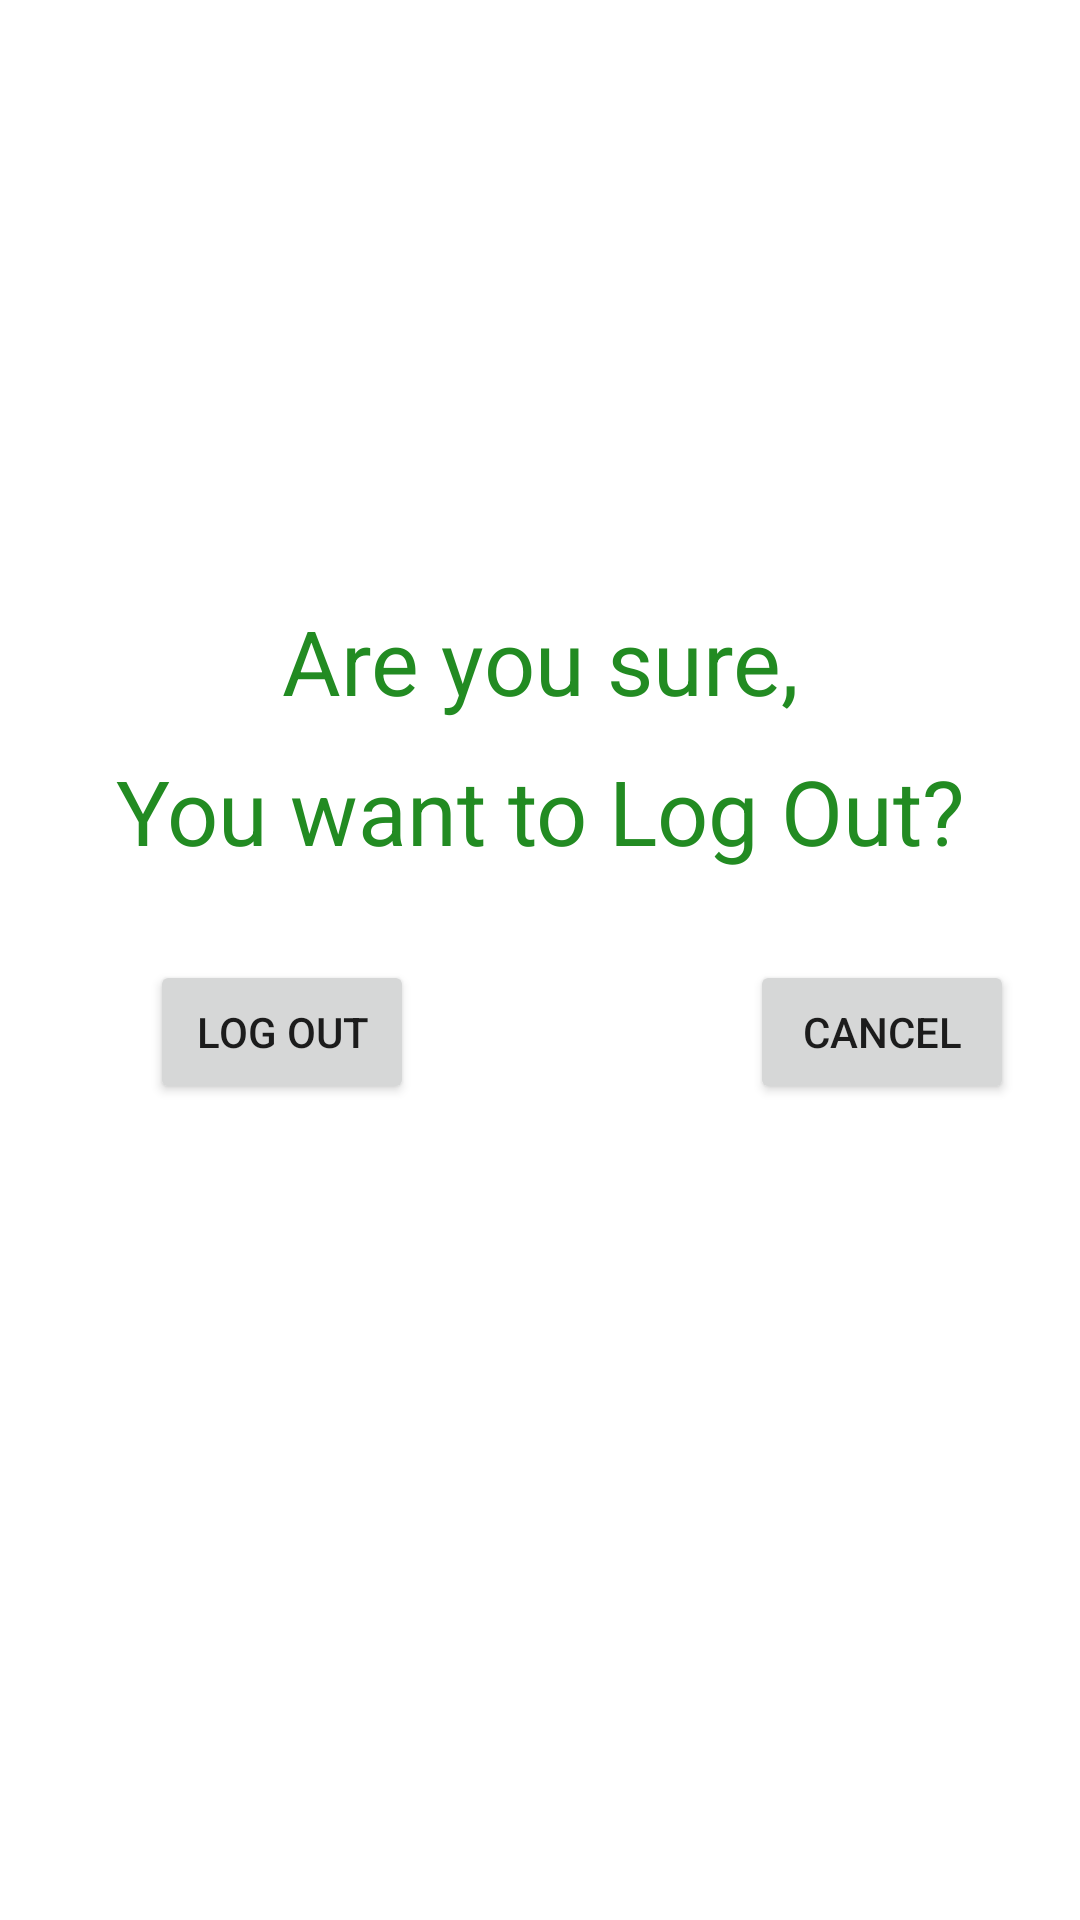

Write the Android layout XML for this screen, with the resource values it uses.
<!-- AndroidManifest.xml: application theme Theme.TreePlantingApp -->
<!-- res/layout/fragment_logout.xml -->
<?xml version="1.0" encoding="utf-8"?>
<FrameLayout xmlns:android="http://schemas.android.com/apk/res/android"
    xmlns:tools="http://schemas.android.com/tools"
    android:layout_width="match_parent"
    android:layout_height="match_parent"
    tools:context=".LogoutFragment">

    <TextView
        android:id="@+id/textView"
        android:layout_width="match_parent"
        android:layout_height="wrap_content"
        android:layout_marginTop="200dp"
        android:text="Are you sure,"
        android:textAlignment="center"
        android:textColor="@color/Forest_Green"
        android:textSize="30sp"
        tools:layout_editor_absoluteX="16dp"
        tools:ignore="HardcodedText"/>

    <TextView
        android:id="@+id/textView8"
        android:layout_width="match_parent"
        android:layout_height="wrap_content"
        android:layout_marginTop="250dp"
        android:text="You want to Log Out?"
        android:textAlignment="center"
        android:textColor="@color/Forest_Green"
        android:textSize="30sp"
        tools:layout_editor_absoluteX="16dp"
        tools:ignore="HardcodedText"/>

    <Button
        android:id="@+id/buttonCancelFrag"
        android:layout_width="wrap_content"
        android:layout_height="wrap_content"
        android:layout_marginStart="250dp"
        android:layout_marginTop="320dp"
        android:text="Cancel"
        tools:ignore="HardcodedText"/>

    <Button
        android:id="@+id/buttonLogoutFrag"
        android:layout_width="wrap_content"
        android:layout_height="wrap_content"
        android:layout_marginStart="50dp"
        android:layout_marginTop="320dp"
        android:text="Log Out"
        tools:ignore="HardcodedText"/>

    <ImageView
        android:id="@+id/imageView8"
        android:layout_width="395dp"
        android:layout_height="237dp"
        android:layout_gravity="bottom|start"
        android:contentDescription="image left"
        android:src="@drawable/left"
        tools:ignore="HardcodedText" />


</FrameLayout>
<!-- resources referenced by this layout -->
<resources>
  <color name="Forest_Green">#228B22</color>
  <style name="Theme.TreePlantingApp" parent="Theme.MaterialComponents.DayNight.DarkActionBar">
          
          <item name="colorPrimary">@color/Parsley</item>
          <item name="colorPrimaryVariant">@color/Forest_Green</item>
          <item name="colorOnPrimary">@color/white</item>
          
          <item name="colorSecondary">@color/Forest_Green</item>
          <item name="colorSecondaryVariant">@color/teal_700</item>
          <item name="colorOnSecondary">@color/black</item>
          
          <item name="android:statusBarColor">?attr/colorPrimaryVariant</item>
          
      </style>
  <color name="Parsley">#176D17</color>
  <color name="white">#FFFFFFFF</color>
  <color name="teal_700">#FF018786</color>
  <color name="black">#FF000000</color>
</resources>
